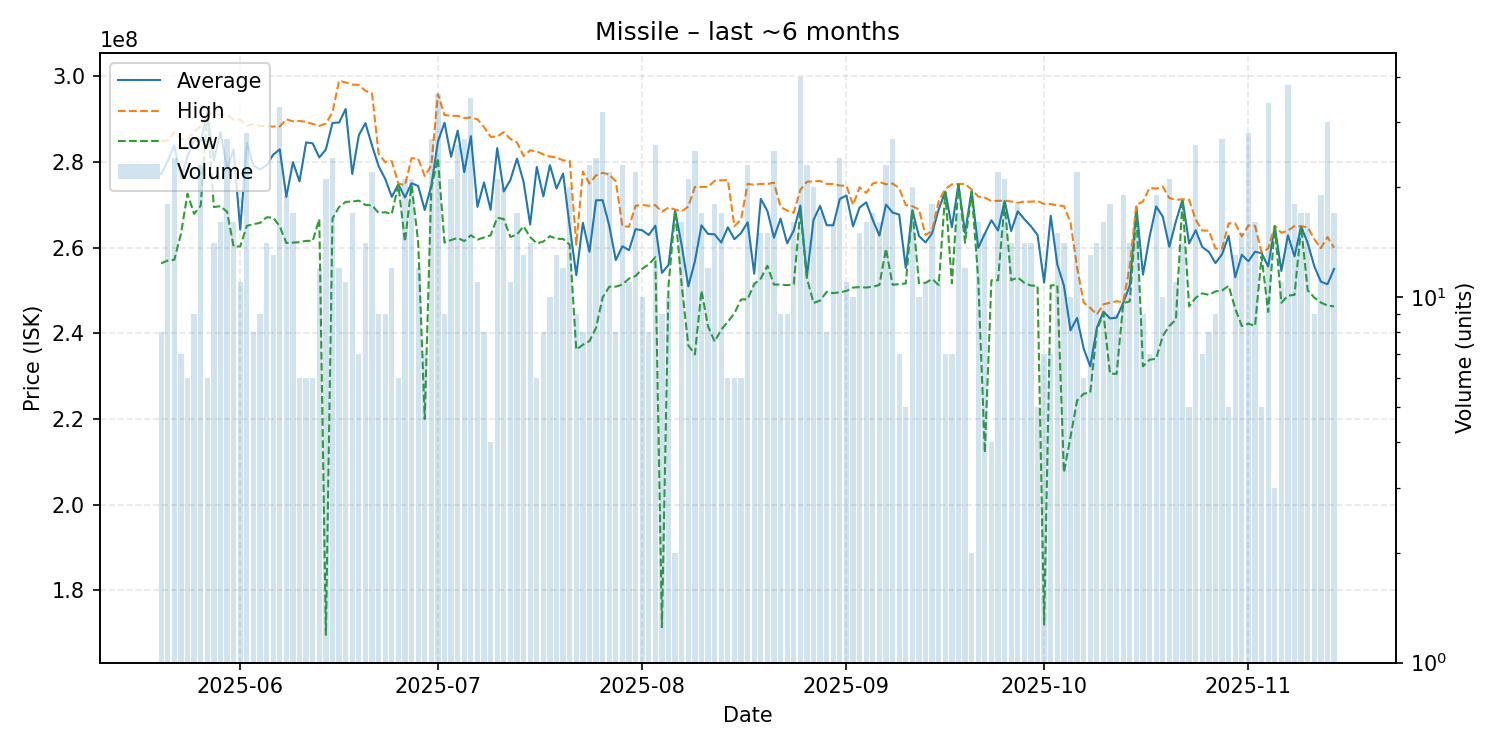

Data behind this chart, as committed beside it:
date, average, highest, lowest, order_count, volume
2025-05-20, 277150000, 284900000, 256350000, 8, 8
2025-05-21, 280250000, 285000000, 257000000, 14, 18
2025-05-22, 283920833, 287000000, 257200000, 17, 24
2025-05-23, 276085714, 285400000, 263200000, 7, 7
2025-05-24, 281400000, 285400000, 272600000, 6, 6
2025-05-25, 285100000, 287000000, 267900000, 9, 9
2025-05-26, 284891304, 288400000, 269800000, 20, 23
2025-05-27, 291483333, 291600000, 291400000, 6, 6
2025-05-28, 280442857, 291300000, 269500000, 13, 14
2025-05-29, 286993750, 291100000, 269700000, 15, 16
2025-05-30, 278488889, 291100000, 268400000, 18, 27
2025-05-31, 282962500, 289900000, 260250000, 16, 16
2025-06-01, 264218182, 289900000, 260300000, 11, 11
2025-06-02, 284496429, 288500000, 265100000, 16, 28
2025-06-03, 279162500, 288900000, 265500000, 8, 8
2025-06-04, 278266667, 288400000, 265800000, 9, 9
2025-06-05, 279242857, 288350000, 267100000, 14, 14
2025-06-06, 281723077, 288300000, 267050000, 11, 13
2025-06-07, 282972727, 288300000, 265000000, 25, 33
2025-06-08, 271857895, 290000000, 261100000, 15, 19
2025-06-09, 279982353, 289500000, 261200000, 16, 17
2025-06-10, 275483333, 289600000, 261300000, 6, 6
2025-06-11, 284600000, 289400000, 261600000, 6, 6
2025-06-12, 284366667, 288900000, 261600000, 6, 6
2025-06-13, 281083333, 288450000, 266700000, 12, 12
2025-06-14, 282947619, 289000000, 169600000, 13, 21
2025-06-15, 289150000, 291600000, 266800000, 20, 24
2025-06-16, 289225000, 299000000, 269500000, 10, 12
2025-06-17, 292390909, 298600000, 270700000, 11, 11
2025-06-18, 277235294, 298100000, 270800000, 11, 17
2025-06-19, 286285714, 298000000, 271000000, 7, 7
2025-06-20, 289100000, 296650000, 270000000, 13, 14
2025-06-21, 283881818, 296050000, 269900000, 20, 22
2025-06-22, 279066667, 281900000, 268150000, 9, 9
2025-06-23, 276088889, 280000000, 268300000, 9, 9
2025-06-24, 271883333, 280200000, 267900000, 11, 12
2025-06-25, 274816667, 275000000, 274700000, 6, 6
2025-06-26, 271742857, 274600000, 261400000, 12, 21
2025-06-27, 275066667, 280900000, 274600000, 14, 21
2025-06-28, 274425000, 280800000, 261450000, 11, 12
2025-06-29, 268814286, 276750000, 220000000, 7, 7
2025-06-30, 274488889, 279200000, 274000000, 19, 27
2025-07-01, 284800000, 295900000, 280900000, 19, 36
2025-07-02, 289177778, 291000000, 261200000, 9, 9
2025-07-03, 281228571, 290800000, 261800000, 19, 21
2025-07-04, 287350000, 290800000, 262300000, 17, 26
2025-07-05, 277651852, 290300000, 261550000, 19, 27
2025-07-06, 286054286, 290400000, 262900000, 19, 35
2025-07-07, 269527273, 290000000, 261900000, 11, 11
2025-07-08, 275225000, 288200000, 262400000, 7, 8
2025-07-09, 268875000, 285900000, 262900000, 4, 4
2025-07-10, 283257143, 285950000, 267000000, 21, 21
2025-07-11, 273145000, 287000000, 266700000, 18, 20
2025-07-12, 275836364, 285400000, 262500000, 11, 11
2025-07-13, 280805882, 284600000, 263100000, 12, 17
2025-07-14, 275400000, 281400000, 265000000, 11, 13
2025-07-15, 265400000, 282750000, 262500000, 12, 14
2025-07-16, 278850000, 282500000, 261000000, 5, 6
2025-07-17, 271975000, 281800000, 261450000, 8, 8
2025-07-18, 279280000, 281300000, 262700000, 10, 10
... 119 more rows
